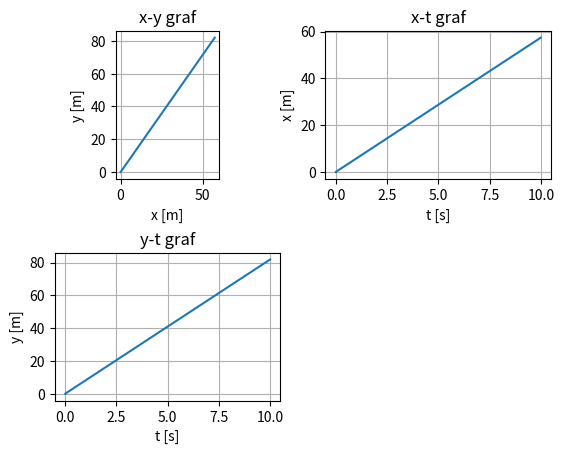

Write the Python code that produced this figure.
import numpy as np
import matplotlib.pyplot as plt


def kosi_hitac(v0, theta):
    vx = v0*np.cos((theta/360)*2*np.pi)
    vy = v0*np.sin((theta/360)*2*np.pi)
    t = [0.]
    x = [0.]
    y = [0.]
    dt = 0.01
    for i in range(0, 1000):
        t.append(i*dt)
        x.append(x[i] + vx*dt)
        y.append(y[i] + vy*dt)
       
    fig, axs = plt.subplots(2,2)
    fig.delaxes(axs[1,1])
    fig.subplots_adjust(hspace=0.5)

    axs[0,0].plot(x,y)
    axs[0,0].set(xlabel='x [m]', ylabel='y [m]', title='x-y graf')
    axs[0,0].grid()
    axs[0,0].set_aspect('equal')

    axs[0,1].plot(t,x)
    axs[0,1].set(xlabel='t [s]', ylabel='x [m]', title='x-t graf')
    axs[0,1].grid()

    axs[1,0].plot(t,y)
    axs[1,0].set(xlabel='t [s]', ylabel='y [m]', title='y-t graf')
    axs[1,0].grid()

    plt.show()

kosi_hitac(10, 55)